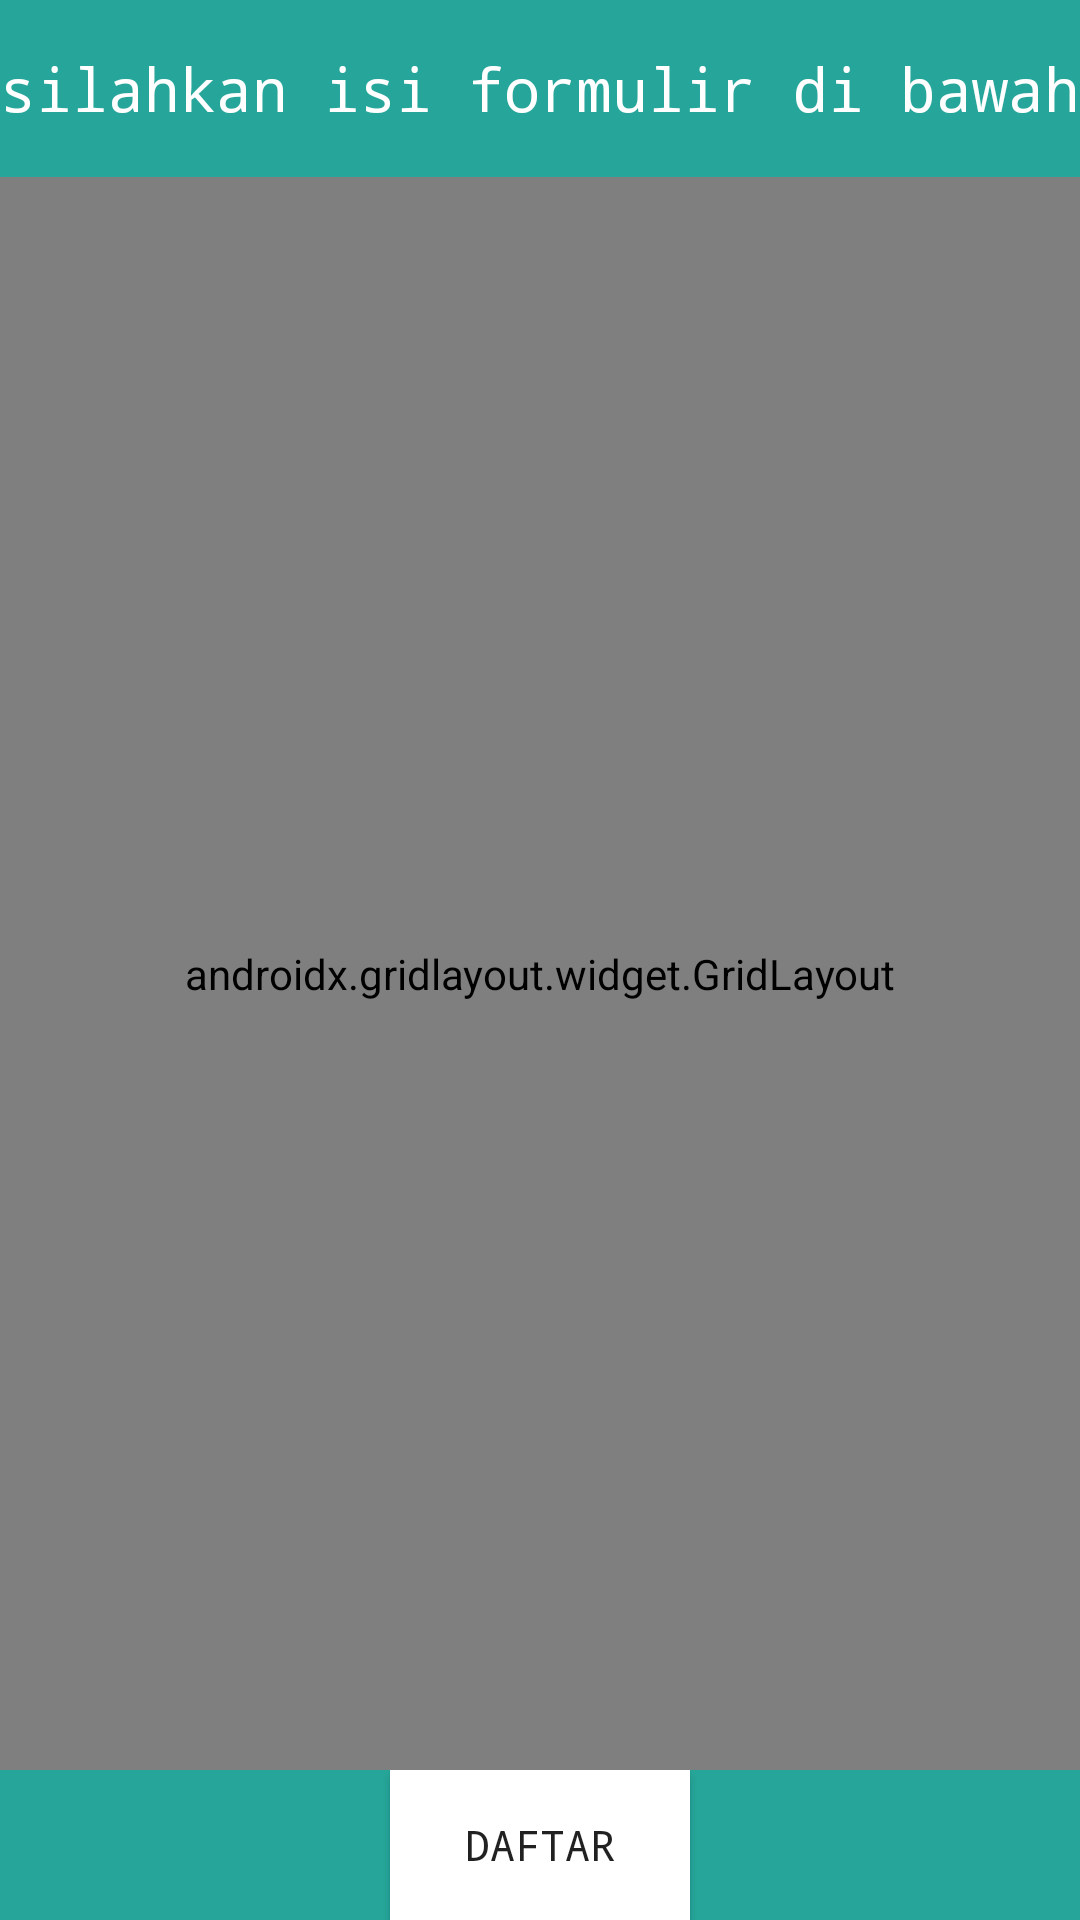

Layout XML and referenced resources for this Android screen:
<!-- AndroidManifest.xml: application theme AppTheme -->
<!-- res/layout/activity_daftaruser.xml -->
<?xml version="1.0" encoding="utf-8"?>
<LinearLayout xmlns:android="http://schemas.android.com/apk/res/android"
    xmlns:app="http://schemas.android.com/apk/res-auto"
    xmlns:tools="http://schemas.android.com/tools"
    android:layout_width="match_parent"
    android:layout_height="match_parent"
    tools:context=".daftaruser"
    android:orientation="vertical"
    android:weightSum="10"
    android:background="#26A69A">
    <RelativeLayout
        android:layout_weight="1"
        android:layout_width="match_parent"
        android:layout_height="0dp">
        <TextView
            android:layout_width="wrap_content"
            android:layout_height="wrap_content"
            android:text="silahkan isi formulir di bawah "
            android:layout_centerInParent="true"
            android:textSize="20dp"
            android:fontFamily="monospace"
            android:textColor="#fff"/>
    </RelativeLayout>
    <androidx.gridlayout.widget.GridLayout
        android:layout_width="match_parent"
        android:layout_height="0dp"
        android:layout_weight="9"
        android:padding="15dp"
        app:alignmentMode="alignMargins"
        app:columnCount="1"
        app:rowCount="1"
        app:columnOrderPreserved="false">
        <androidx.cardview.widget.CardView
            android:layout_height="0dp"
            android:layout_marginBottom="10dp"
            android:layout_marginLeft="10dp"
            android:layout_marginRight="10dp"
            app:cardCornerRadius="8dp"
            android:elevation="8dp"
            app:layout_rowWeight="1">
            <RelativeLayout
                android:layout_width="300dp"
                android:layout_height="50dp"
                android:layout_margin="200dp"
                android:layout_gravity="center_horizontal|center_vertical">
                <ImageView
                    android:layout_width="50dp"
                    android:layout_height="50dp"
                    android:src="@drawable/nama"/>
                <EditText
                    android:layout_marginLeft="50dp"
                    android:layout_width="match_parent"
                    android:layout_height="wrap_content"
                    android:hint="masukan nama lengkap"/>
            </RelativeLayout>

        </androidx.cardview.widget.CardView>

        <androidx.cardview.widget.CardView
            android:layout_height="0dp"
            android:layout_marginBottom="10dp"
            android:layout_marginLeft="10dp"
            android:layout_marginRight="10dp"
            app:cardCornerRadius="8dp"
            android:elevation="8dp"
            app:layout_rowWeight="1">
            <RelativeLayout
                android:layout_width="300dp"
                android:layout_height="50dp"
                android:layout_margin="200dp"
                android:layout_gravity="center_horizontal|center_vertical">
                <ImageView
                    android:layout_width="50dp"
                    android:layout_height="50dp"
                    android:src="@drawable/locasi"/>
                <EditText
                    android:layout_marginLeft="50dp"
                    android:layout_width="match_parent"
                    android:layout_height="wrap_content"
                    android:hint="masukan alamat"/>
            </RelativeLayout>

        </androidx.cardview.widget.CardView>

        <androidx.cardview.widget.CardView
            android:layout_height="0dp"
            android:layout_marginBottom="10dp"
            android:layout_marginLeft="10dp"
            android:layout_marginRight="10dp"
            app:cardCornerRadius="8dp"
            android:elevation="8dp"
            app:layout_rowWeight="1">
            <RelativeLayout
                android:layout_width="300dp"
                android:layout_height="50dp"
                android:layout_margin="200dp"
                android:layout_gravity="center_horizontal|center_vertical">
                <ImageView
                    android:layout_width="50dp"
                    android:layout_height="50dp"
                    android:src="@drawable/call"/>
                <EditText
                    android:layout_marginLeft="50dp"
                    android:layout_width="match_parent"
                    android:layout_height="wrap_content"
                    android:hint="masukan nomor aktif"
                    android:inputType="number"/>
            </RelativeLayout>

        </androidx.cardview.widget.CardView>
        <androidx.cardview.widget.CardView
        android:layout_height="0dp"
        android:layout_marginBottom="10dp"
            android:layout_marginLeft="10dp"
        android:layout_marginRight="10dp"
        app:cardCornerRadius="8dp"
        android:elevation="8dp"
            app:layout_rowWeight="1">
        <RelativeLayout
            android:layout_width="300dp"
            android:layout_height="50dp"
            android:layout_margin="200dp"
            android:layout_gravity="center_horizontal|center_vertical">
            <ImageView
                android:layout_width="50dp"
                android:layout_height="50dp"
                android:src="@drawable/email"/>
        <EditText
            android:layout_marginLeft="50dp"
            android:layout_width="match_parent"
            android:layout_height="wrap_content"
            android:hint="masukan email aktif"/>
        </RelativeLayout>

    </androidx.cardview.widget.CardView>


        <androidx.cardview.widget.CardView
            android:layout_height="0dp"
            android:layout_marginBottom="10dp"
            android:layout_marginLeft="10dp"
            android:layout_marginRight="10dp"
            app:cardCornerRadius="8dp"
            android:elevation="8dp"
            app:layout_rowWeight="1">
            <RelativeLayout
                android:layout_width="300dp"
                android:layout_height="50dp"
                android:layout_margin="200dp"
                android:layout_gravity="center_horizontal|center_vertical">
                <ImageView
                    android:layout_width="50dp"
                    android:layout_height="50dp"
                    android:src="@drawable/nama"/>
                <EditText
                    android:layout_marginLeft="50dp"
                    android:layout_width="match_parent"
                    android:layout_height="wrap_content"
                    android:hint="user"/>
            </RelativeLayout>

        </androidx.cardview.widget.CardView>
        <androidx.cardview.widget.CardView
            android:layout_height="0dp"
            android:layout_marginBottom="10dp"
            android:layout_marginLeft="10dp"
            android:layout_marginRight="10dp"
            app:cardCornerRadius="8dp"
            android:elevation="8dp"
            app:layout_rowWeight="1">
            <RelativeLayout
                android:layout_width="300dp"
                android:layout_height="50dp"
                android:layout_margin="200dp"
                android:layout_gravity="center_horizontal|center_vertical">
                <ImageView
                    android:layout_width="50dp"
                    android:layout_height="50dp"
                    android:src="@drawable/pass"/>
                <EditText
                    android:layout_marginLeft="50dp"
                    android:layout_width="match_parent"
                    android:layout_height="wrap_content"
                    android:hint="password"
                    android:inputType="textPassword"/>
            </RelativeLayout>

        </androidx.cardview.widget.CardView>

    </androidx.gridlayout.widget.GridLayout>
    <LinearLayout
        android:layout_width="match_parent"
        android:layout_height="wrap_content"
        android:orientation="vertical">
        <Button
            android:id="@+id/btndaftar"
            android:layout_width="100dp"
            android:layout_height="50dp"
            android:text="DAFTAR"
            android:fontFamily="monospace"
            android:layout_gravity="center"
            android:background="#fff"/>
    </LinearLayout>

</LinearLayout>
<!-- resources referenced by this layout -->
<resources>
  <!-- drawable call (drawable) -->
  <vector android:height="24dp" android:tint="#22A4A6"
      android:viewportHeight="24.0" android:viewportWidth="24.0"
      android:width="24dp" xmlns:android="http://schemas.android.com/apk/res/android">
      <path android:fillColor="#FF000000" android:pathData="M6.62,10.79c1.44,2.83 3.76,5.14 6.59,6.59l2.2,-2.2c0.27,-0.27 0.67,-0.36 1.02,-0.24 1.12,0.37 2.33,0.57 3.57,0.57 0.55,0 1,0.45 1,1V20c0,0.55 -0.45,1 -1,1 -9.39,0 -17,-7.61 -17,-17 0,-0.55 0.45,-1 1,-1h3.5c0.55,0 1,0.45 1,1 0,1.25 0.2,2.45 0.57,3.57 0.11,0.35 0.03,0.74 -0.25,1.02l-2.2,2.2z"/>
  </vector>
  <!-- drawable email (drawable) -->
  <vector android:height="24dp" android:tint="#22A4A6"
      android:viewportHeight="24.0" android:viewportWidth="24.0"
      android:width="24dp" xmlns:android="http://schemas.android.com/apk/res/android">
      <path android:fillColor="#FF000000" android:pathData="M12,2C6.48,2 2,6.48 2,12s4.48,10 10,10 10,-4.48 10,-10S17.52,2 12,2zM12,5c1.66,0 3,1.34 3,3s-1.34,3 -3,3 -3,-1.34 -3,-3 1.34,-3 3,-3zM12,19.2c-2.5,0 -4.71,-1.28 -6,-3.22 0.03,-1.99 4,-3.08 6,-3.08 1.99,0 5.97,1.09 6,3.08 -1.29,1.94 -3.5,3.22 -6,3.22z"/>
  </vector>
  <!-- drawable locasi (drawable) -->
  <vector android:height="24dp" android:tint="#22A4A6"
      android:viewportHeight="24.0" android:viewportWidth="24.0"
      android:width="24dp" xmlns:android="http://schemas.android.com/apk/res/android">
      <path android:fillColor="#FF000000" android:pathData="M12,2C8.13,2 5,5.13 5,9c0,5.25 7,13 7,13s7,-7.75 7,-13c0,-3.87 -3.13,-7 -7,-7zM12,11.5c-1.38,0 -2.5,-1.12 -2.5,-2.5s1.12,-2.5 2.5,-2.5 2.5,1.12 2.5,2.5 -1.12,2.5 -2.5,2.5z"/>
  </vector>
  <!-- drawable nama (drawable) -->
  <vector android:height="24dp" android:tint="#22A4A6"
      android:viewportHeight="24.0" android:viewportWidth="24.0"
      android:width="24dp" xmlns:android="http://schemas.android.com/apk/res/android">
      <path android:fillColor="#FF000000" android:pathData="M3,5v14c0,1.1 0.89,2 2,2h14c1.1,0 2,-0.9 2,-2L21,5c0,-1.1 -0.9,-2 -2,-2L5,3c-1.11,0 -2,0.9 -2,2zM15,9c0,1.66 -1.34,3 -3,3s-3,-1.34 -3,-3 1.34,-3 3,-3 3,1.34 3,3zM6,17c0,-2 4,-3.1 6,-3.1s6,1.1 6,3.1v1L6,18v-1z"/>
  </vector>
  <!-- drawable pass (drawable) -->
  <vector android:height="24dp" android:tint="#22A4A6"
      android:viewportHeight="24.0" android:viewportWidth="24.0"
      android:width="24dp" xmlns:android="http://schemas.android.com/apk/res/android">
      <path android:fillColor="#FF000000" android:pathData="M18,8h-1L17,6c0,-2.76 -2.24,-5 -5,-5S7,3.24 7,6v2L6,8c-1.1,0 -2,0.9 -2,2v10c0,1.1 0.9,2 2,2h12c1.1,0 2,-0.9 2,-2L20,10c0,-1.1 -0.9,-2 -2,-2zM12,17c-1.1,0 -2,-0.9 -2,-2s0.9,-2 2,-2 2,0.9 2,2 -0.9,2 -2,2zM15.1,8L8.9,8L8.9,6c0,-1.71 1.39,-3.1 3.1,-3.1 1.71,0 3.1,1.39 3.1,3.1v2z"/>
  </vector>
  <style name="AppTheme" parent="Theme.AppCompat.Light">
          
          <item name="colorPrimary">@color/colorPrimary</item>
          <item name="colorPrimaryDark">@color/colorPrimaryDark</item>
          <item name="colorAccent">@color/colorAccent</item>
      </style>
  <color name="colorPrimary">#008577</color>
  <color name="colorPrimaryDark">#00574B</color>
  <color name="colorAccent">#FDFBFB</color>
</resources>
